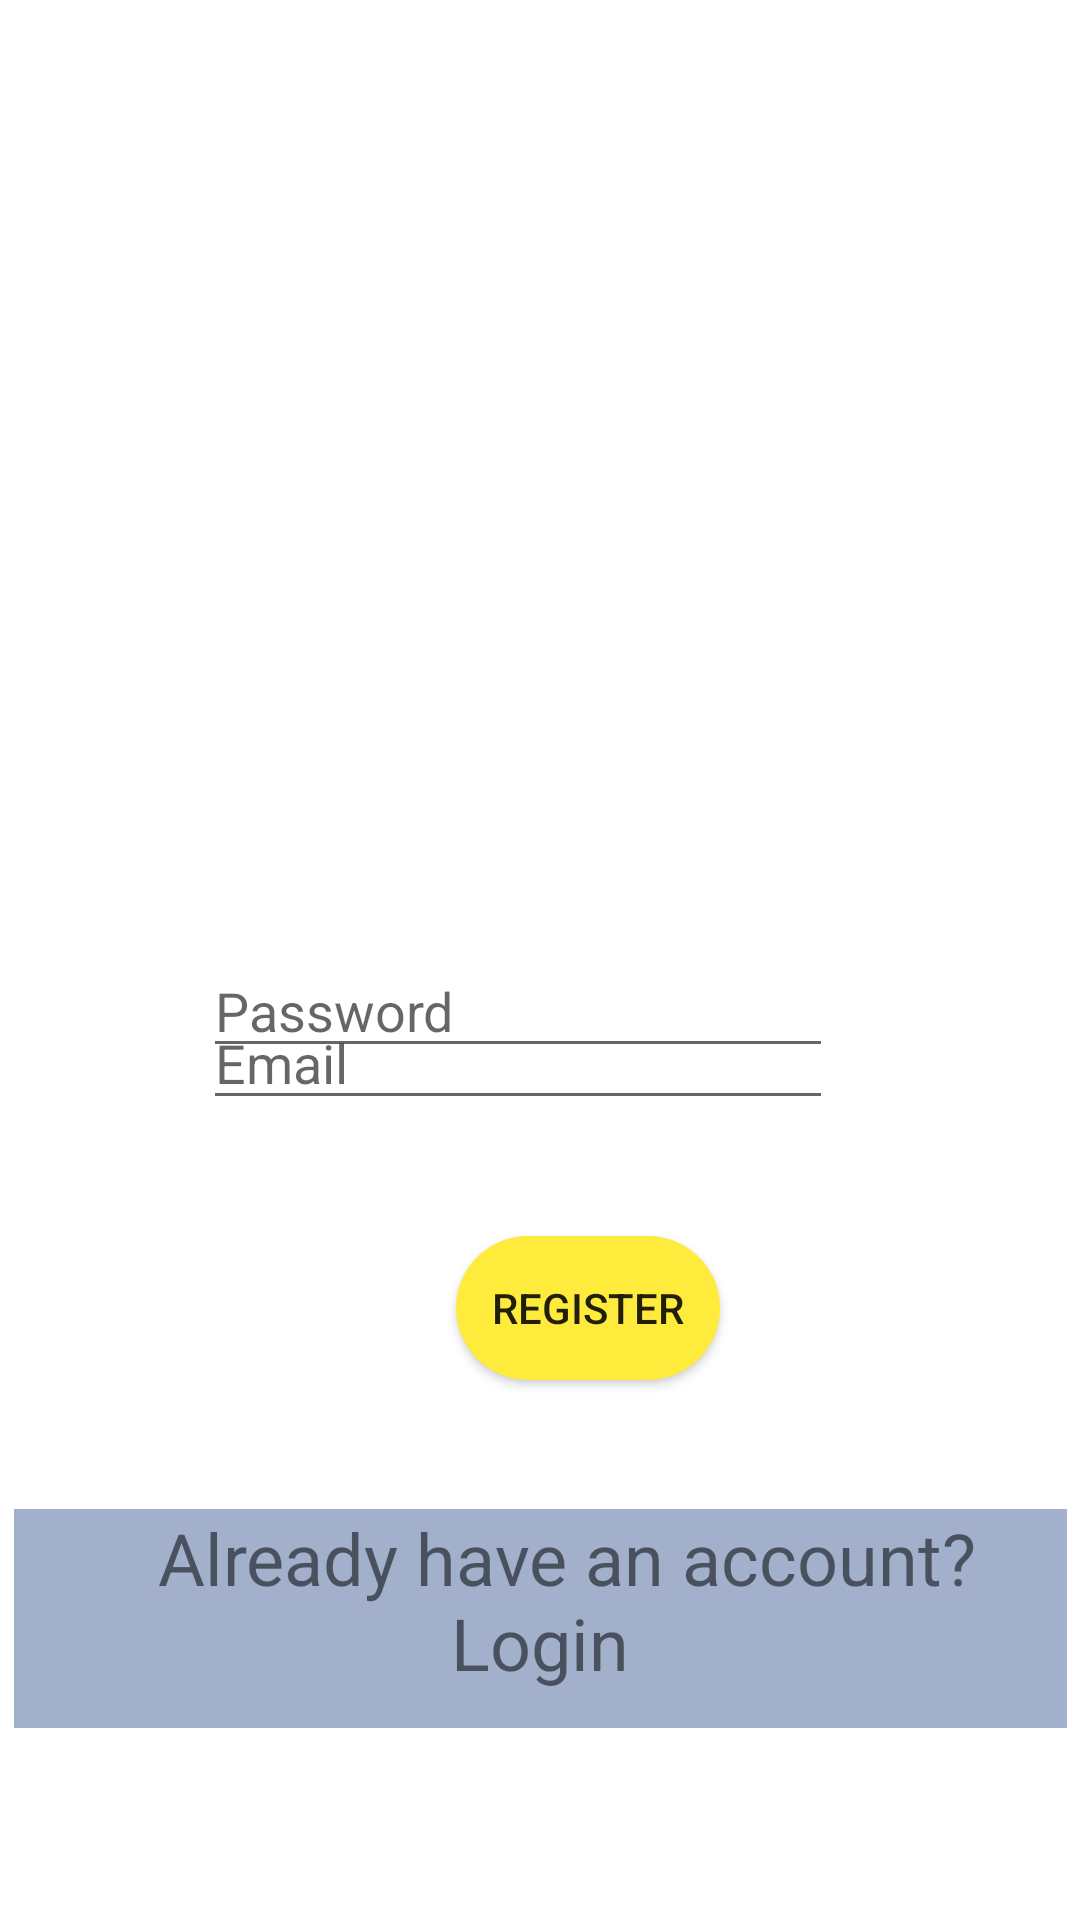

Write the Android layout XML for this screen, with the resource values it uses.
<!-- AndroidManifest.xml: application theme Theme.College_StoreSpace -->
<!-- res/layout/activity_register.xml -->
<?xml version="1.0" encoding="utf-8"?>
<androidx.constraintlayout.widget.ConstraintLayout xmlns:android="http://schemas.android.com/apk/res/android"
    xmlns:app="http://schemas.android.com/apk/res-auto"
    xmlns:tools="http://schemas.android.com/tools"
    android:layout_width="match_parent"
    android:layout_height="match_parent"
    android:hapticFeedbackEnabled="true"
    tools:context=".RegisterActivity">


    <EditText
        android:id="@+id/regeml"
        android:layout_width="wrap_content"
        android:layout_height="wrap_content"
        android:layout_marginTop="332dp"
        android:ems="10"
        android:hint="Email"
        android:inputType="textEmailAddress"
        app:layout_constraintEnd_toEndOf="parent"
        app:layout_constraintHorizontal_bias="0.452"
        app:layout_constraintStart_toStartOf="parent"
        app:layout_constraintTop_toTopOf="parent" />

    <EditText
        android:id="@+id/regpaswd"
        android:layout_width="wrap_content"
        android:layout_height="wrap_content"
        android:layout_marginBottom="284dp"
        android:ems="10"
        android:hint="Password"
        android:inputType="textPassword"
        app:layout_constraintBottom_toBottomOf="parent"
        app:layout_constraintEnd_toEndOf="parent"
        app:layout_constraintHorizontal_bias="0.452"
        app:layout_constraintStart_toStartOf="parent" />

    <Button
        android:id="@+id/regbtn"
        android:layout_width="wrap_content"
        android:layout_height="wrap_content"
        android:layout_marginStart="152dp"
        android:layout_marginBottom="180dp"
        android:background="@drawable/button_border"
        android:text="Register"
        app:layout_constraintBottom_toBottomOf="parent"
        app:layout_constraintStart_toStartOf="parent" />

    <TextView
        android:id="@+id/lgntxt"
        android:layout_width="351dp"
        android:layout_height="73dp"
        android:layout_marginBottom="64dp"
        android:background="#A2B0CC"
        android:text="   Already have an account? Login"
        android:textAlignment="center"
        android:textSize="24sp"
        app:layout_constraintBottom_toBottomOf="parent"
        app:layout_constraintEnd_toEndOf="parent"
        app:layout_constraintStart_toStartOf="parent" />

    <ImageView
        android:id="@+id/imageView2"
        android:layout_width="171dp"
        android:layout_height="189dp"
        android:layout_marginStart="120dp"
        android:layout_marginTop="64dp"
        app:layout_constraintStart_toStartOf="parent"
        app:layout_constraintTop_toTopOf="parent"
        app:srcCompat="@drawable/pricon" />

    <ImageView
        android:id="@+id/imageView4"
        android:layout_width="101dp"
        android:layout_height="84dp"
        android:layout_marginStart="256dp"
        android:layout_marginTop="636dp"
        app:layout_constraintStart_toStartOf="parent"
        app:layout_constraintTop_toTopOf="parent"
        app:srcCompat="@drawable/lgnn" />

</androidx.constraintlayout.widget.ConstraintLayout>
<!-- resources referenced by this layout -->
<resources>
  <!-- drawable button_border (drawable) -->
  <?xml version="1.0" encoding="utf-8"?>
  <shape xmlns:android="http://schemas.android.com/apk/res/android"
      android:shape="rectangle">
  
      <solid
          android:color="@color/purple_200"
          />
      <corners
          android:radius="30dp"
          />
  
  </shape>
  <style name="Theme.College_StoreSpace" parent="Theme.MaterialComponents.Light.NoActionBar">
          
          <item name="colorPrimary">@color/purple_500</item>
          <item name="colorPrimaryVariant">@color/purple_700</item>
          <item name="colorOnPrimary">@color/white</item>
          
          <item name="colorSecondary">@color/teal_200</item>
          <item name="colorSecondaryVariant">@color/teal_700</item>
          <item name="colorOnSecondary">@color/black</item>
          
          <item name="android:statusBarColor" tools:targetApi="l">?attr/colorPrimaryVariant</item>
          
      </style>
  <color name="purple_200">#FFEB3B</color>
  <color name="purple_500">#FF6200EE</color>
  <color name="purple_700">#FF3700B3</color>
  <color name="white">#FFFFFFFF</color>
  <color name="teal_200">#FF03DAC5</color>
  <color name="teal_700">#FF018786</color>
  <color name="black">#10100F</color>
</resources>
